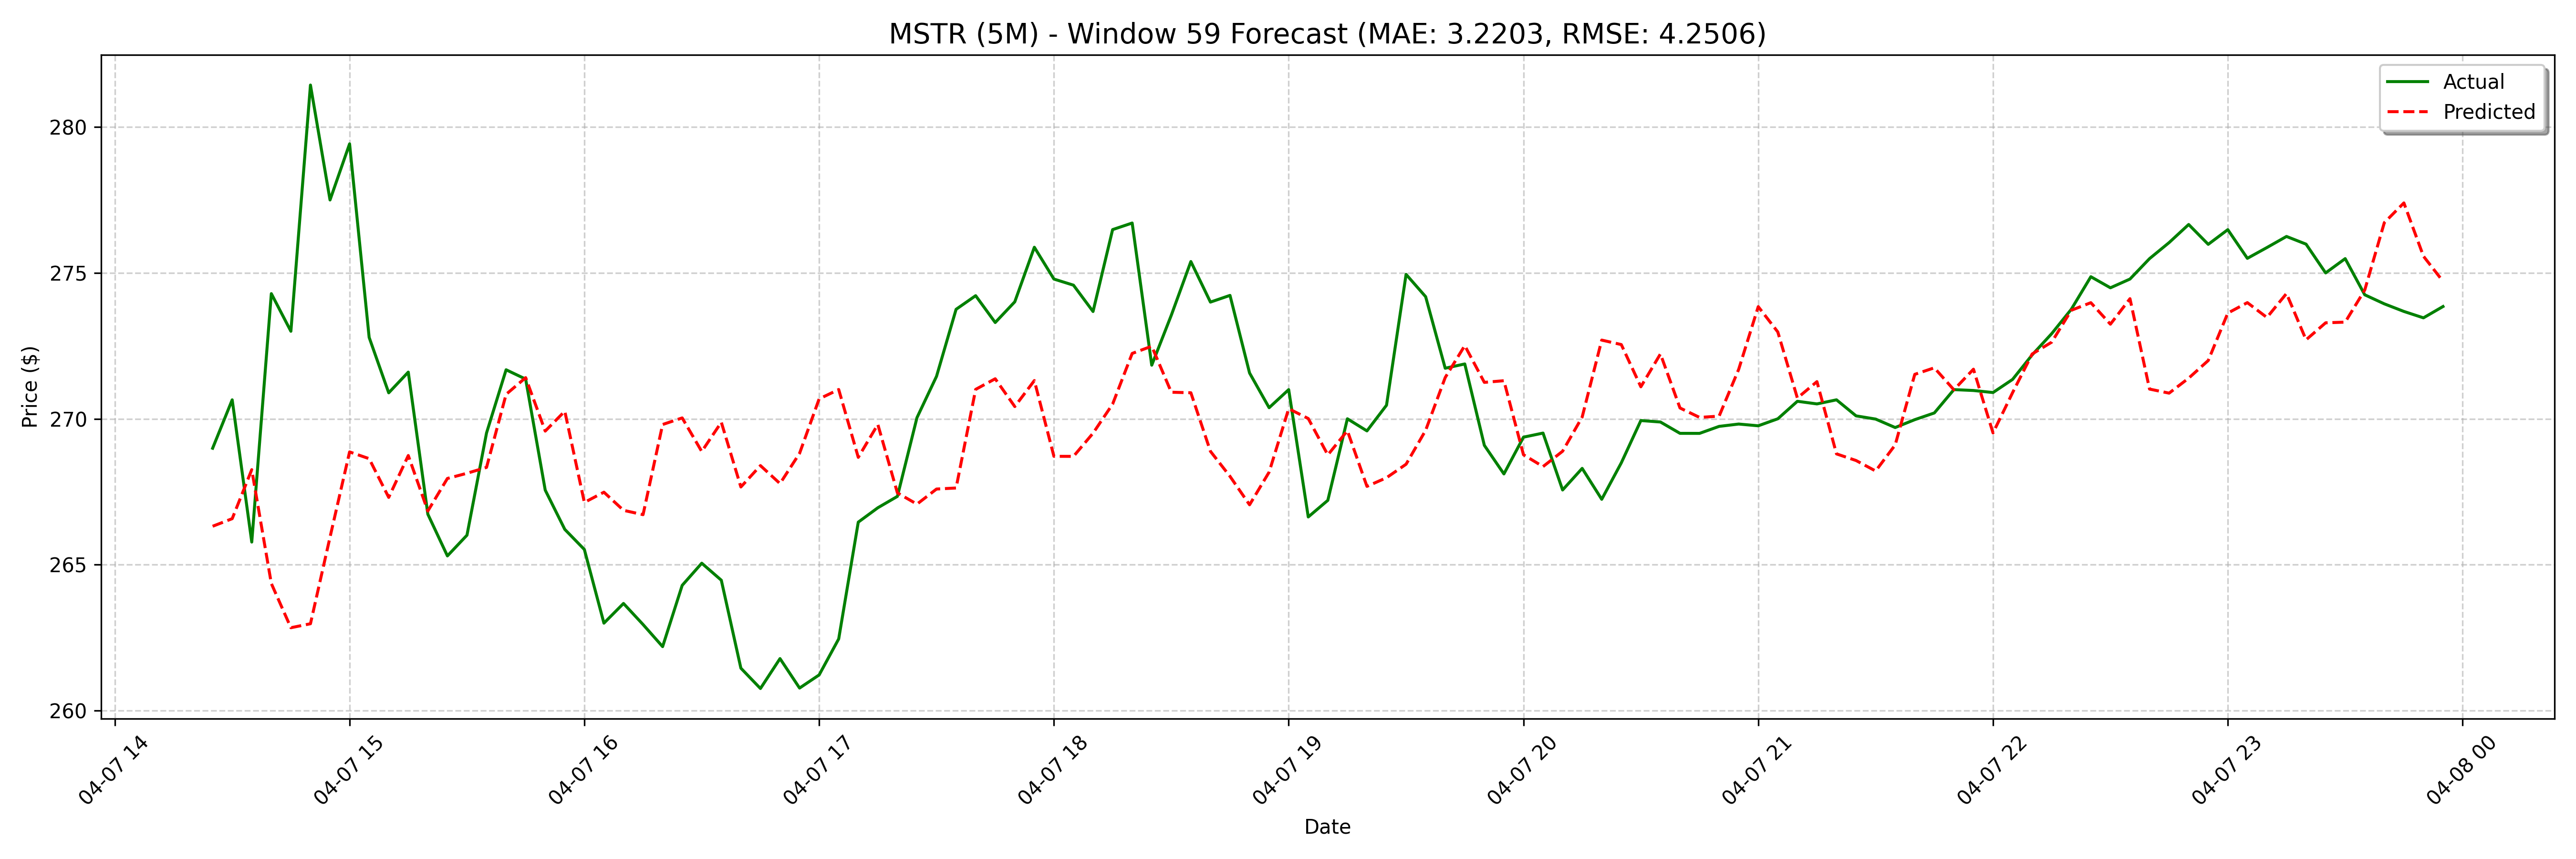

The table this chart was drawn from, first rows:
date, actual, forecast
2025-04-07 14:25:00, 269, 266.3
2025-04-07 14:30:00, 270.6, 266.6
2025-04-07 14:35:00, 265.8, 268.3
2025-04-07 14:40:00, 274.3, 264.4
2025-04-07 14:45:00, 273.0, 262.8
2025-04-07 14:50:00, 281.4, 263
2025-04-07 14:55:00, 277.5, 265.9
2025-04-07 15:00:00, 279.4, 268.9
2025-04-07 15:05:00, 272.8, 268.6
2025-04-07 15:10:00, 270.9, 267.3
2025-04-07 15:15:00, 271.6, 268.7
2025-04-07 15:20:00, 266.7, 266.8
2025-04-07 15:25:00, 265.3, 268
2025-04-07 15:30:00, 266, 268.1
2025-04-07 15:35:00, 269.5, 268.3
2025-04-07 15:40:00, 271.7, 270.8
2025-04-07 15:45:00, 271.4, 271.4
2025-04-07 15:50:00, 267.6, 269.6
2025-04-07 15:55:00, 266.2, 270.3
2025-04-07 16:00:00, 265.5, 267.1
2025-04-07 16:05:00, 263, 267.5
2025-04-07 16:10:00, 263.7, 266.9
2025-04-07 16:15:00, 262.9, 266.7
2025-04-07 16:20:00, 262.2, 269.8
2025-04-07 16:25:00, 264.3, 270
2025-04-07 16:30:00, 265, 268.9
2025-04-07 16:35:00, 264.5, 269.9
2025-04-07 16:40:00, 261.5, 267.7
2025-04-07 16:45:00, 260.8, 268.4
2025-04-07 16:50:00, 261.8, 267.8
2025-04-07 16:55:00, 260.8, 268.8
2025-04-07 17:00:00, 261.2, 270.7
2025-04-07 17:05:00, 262.5, 271
2025-04-07 17:10:00, 266.5, 268.7
2025-04-07 17:15:00, 267, 269.8
2025-04-07 17:20:00, 267.3, 267.5
2025-04-07 17:25:00, 270, 267.1
2025-04-07 17:30:00, 271.5, 267.6
2025-04-07 17:35:00, 273.8, 267.6
2025-04-07 17:40:00, 274.2, 271
2025-04-07 17:45:00, 273.3, 271.4
2025-04-07 17:50:00, 274, 270.4
2025-04-07 17:55:00, 275.9, 271.3
2025-04-07 18:00:00, 274.8, 268.7
2025-04-07 18:05:00, 274.6, 268.7
2025-04-07 18:10:00, 273.7, 269.5
2025-04-07 18:15:00, 276.5, 270.5
2025-04-07 18:20:00, 276.7, 272.2
2025-04-07 18:25:00, 271.8, 272.5
2025-04-07 18:30:00, 273.5, 270.9
2025-04-07 18:35:00, 275.4, 270.9
2025-04-07 18:40:00, 274.0, 268.9
2025-04-07 18:45:00, 274.2, 268
2025-04-07 18:50:00, 271.6, 267.1
2025-04-07 18:55:00, 270.4, 268.2
2025-04-07 19:00:00, 271.0, 270.3
2025-04-07 19:05:00, 266.6, 270
2025-04-07 19:10:00, 267.2, 268.8
2025-04-07 19:15:00, 270.0, 269.6
2025-04-07 19:20:00, 269.6, 267.7
... 68 more rows
